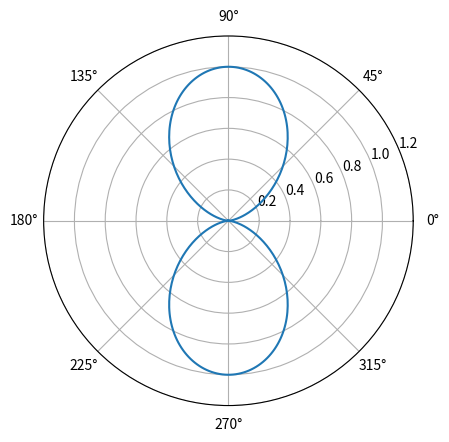

Write the Python code that produced this figure.
"""
[redacted]
[redacted]
Date:     2025-09-05
License:  GNU GPL 3.0

Determine the inflow turbulence noise spectra.

Classes:
    None

Functions:
    flat_plate_spl
    airfoil_shape_correction
    retarded_coordinates
    inflow_noise

Exceptions:
    None
"""

import matplotlib.pyplot as plt
import numpy as np


def flat_plate_spl(f, b, c, r_e, theta_e, phi_e, U, alpha, I, L, c_0, rho_0):
    """
    Determine the flat plate SPL.

    Arguments:
        f : np.array -- frequency, [Hz]
        b : np.array -- span, [m]
        c : np.array -- chord, [m]
        r_e : np.array -- retarded distance, [m]
        theta_e : np.array -- chordwise retarded angle, [rad]
        phi_e : np.array -- spanwise retarded angle, [rad]
        U : np.array -- velocity, [m/s]
        alpha : np.array -- angle of attack, [rad]
        I : np.array -- turbulence intensity, [-]
        L : np.array -- turbulence length scale, [m]
        c_0 : float -- speed of sound, [m/s]
        rho_0 : float -- density, [kg/m^3]

    Returns:
        spl_flat_plate : np.array -- flat plate SPL, [dB]
    """

    # Determine the Mach number
    M = U / c_0

    # Determine the angular frequency
    omega = 2.0 * np.pi * f

    # Determine the wavenumber in the chordwise direction
    K_x = omega / U

    # Determine the wavenumber of energy-containing eddies
    K_e = 0.75 / L

    # Determine the normalised wavenumber
    K_x_hat = K_x / K_e

    # Determine the low-frequency directivity pattern
    D_line = np.square(np.sin(theta_e)) * np.square(np.sin(phi_e)) \
           / np.pow(1.0 + M * np.cos(theta_e), 4.0)

    # Determine the high-frequency SPL (P_REF = 2E-5 [Pa])
    spl_h = 10.0 * np.log10(np.pow(M, 5.0) * (L * b) / (2.0 * np.square(r_e)) * np.square(I) \
                            * np.square(rho_0) * np.pow(c_0, 4.0) * np.pow(K_x_hat, 3.0) \
                            / np.pow(1.0 + np.square(K_x_hat), 7.0/3.0) * D_line) + 78.4

    # Determine the non-dimensional wavenumber
    K_x_line = K_x * c / 2.0

    # Determine the Prandtl-Glauert factor
    beta = np.sqrt(1.0 - np.square(M))

    # Determine the compressible Sears function
    S = np.sqrt(1.0 / (2.0 * np.pi * (K_x_line / np.square(beta)) + 1.0 \
                       / (1.0 + 2.4 * (K_x_line / np.square(beta)))))

    # Determine the low-frequency correction
    LFC = 10.0 * np.square(S) * M * np.square(K_x_line) / np.square(beta)

    # Apply the angle of attack correction
    LFC *= 1.0 + 9.0 * np.square(alpha)

    # Determine the flat plate SPL
    spl_flat_plate = spl_h + 10.0 * np.log10(LFC / (1.0 + LFC))

    return spl_flat_plate


def airfoil_shape_correction(f, c, tc_01, tc_10, U):
    """
    Determine the airfoil shape SPL correction.
    
    Args:
        f : np.array -- frequency, [Hz]
        c : np.array -- chord, [m]
        t_01 : np.array -- thickness at x/c = 0.01, [-]
        t_10 : np.array -- thickness at x/c = 0.10, [-]
        U : np.array -- velocity, [m/s]

    Returns:
        delta_spl : np.array -- SPL correction, [dB]
    """

    # Determine the angular frequency
    omega = 2.0 * np.pi * f

    # Determine the Strouhal number
    St = omega * c / U

    # Check for high Strouhal numbers
    if np.any(St > 75.0):
        print("High Strouhal number detected! St > 75 [-].")

    # Determine the noise indicator
    IT = tc_01 + tc_10

    # Determine the slope parameter
    SL = 1.123 * IT + 5.317 * np.square(IT)

    # Determine the SPL correction
    delta_spl = -SL * (St + 5.0)

    return delta_spl


def retarded_coordinates(x, y, z, M):
    """
    Determine the retarded distance and angles.

    Arguments:
        x : np.array -- x-coordinate, [m]
        y : np.array -- y-coordinate, [m]
        z : np.array -- z-coordinate, [m]
        M : np.array -- Mach number, [-]

    Returns:
        r_e : np.array -- retarded distance, [m]
        theta_e : np.array -- chordwise retarded angle, [rad]
        phi_e : np.array -- spanwise retarded angle, [rad]
    """

    # Determine the distance
    r = np.sqrt(np.square(x) + np.square(y) + np.square(z))

    # Determine the chordwise angle
    theta = np.arccos(x / r)

    # Determine the spanwise angle
    phi = np.arctan2(z, y)

    # Determine the chordwise retarded angle
    theta_e = np.arccos(np.sqrt(1.0 - np.square(M) * np.square(np.sin(theta))) * np.cos(theta) \
                        - M * np.square(np.sin(theta)))

    # Determine the retarded distance
    r_e = r * np.sin(theta) / np.sin(theta_e)

    # Determine the spanwise retarded angle
    phi_e = phi

    return r_e, theta_e, phi_e


def inflow_noise(f, b, c, tc_01, tc_10, x, y, z, U, alpha, I, L, c_0, rho_0):
    """
    Determine the inflow noise SPL.

    Arguments:
        f : np.array -- frequency, [Hz]
        b : np.array -- span, [m]
        c : np.array -- chord, [m]
        tc_01 : np.array -- thickness at x/c = 0.01, [-]
        tc_10 : np.array -- thickness at x/c = 0.10, [-]
        x : np.array -- x-coordinate, [m]
        y : np.array -- y-coordinate, [m]
        z : np.array -- z-coordinate, [m]
        U : np.array -- velocity, [m/s]
        alpha : np.array -- angle of attack, [rad]
        I : np.array -- turbulence intensity, [-]
        L : np.array -- turbulence length scale, [m]
        c_0 : float -- speed of sound, [m/s]
        rho_0 : float -- air density, [kg/m^3]

    Returns:
        spl : np.array -- inflow noise SPL, [dB]
    """

    # Determine the Mach number
    M = U / c_0

    # Determine the retarded coordinates
    r_e, theta_e, phi_e = retarded_coordinates(x, y, z, M)

    # Determine the flat plate SPL
    spl_amiet = flat_plate_spl(f, b, c, r_e, theta_e, phi_e, U, alpha, I, L, c_0, rho_0)

    # Determine the airfoil shape SPL correction
    delta_spl = airfoil_shape_correction(f, c, tc_01, tc_10, U)

    # Determine the inflow noise SPL
    spl = spl_amiet + delta_spl

    return spl

if __name__ == "__main__":

    # Show the directivity pattern
    theta = np.linspace(0.0, 2.0 * np.pi, 360)
    D_line = np.square(np.sin(theta))

    plt.polar(theta, D_line)
    plt.xlim(0.0, 2.0 * np.pi)
    plt.ylim(0.0, 1.2)
    plt.show()
